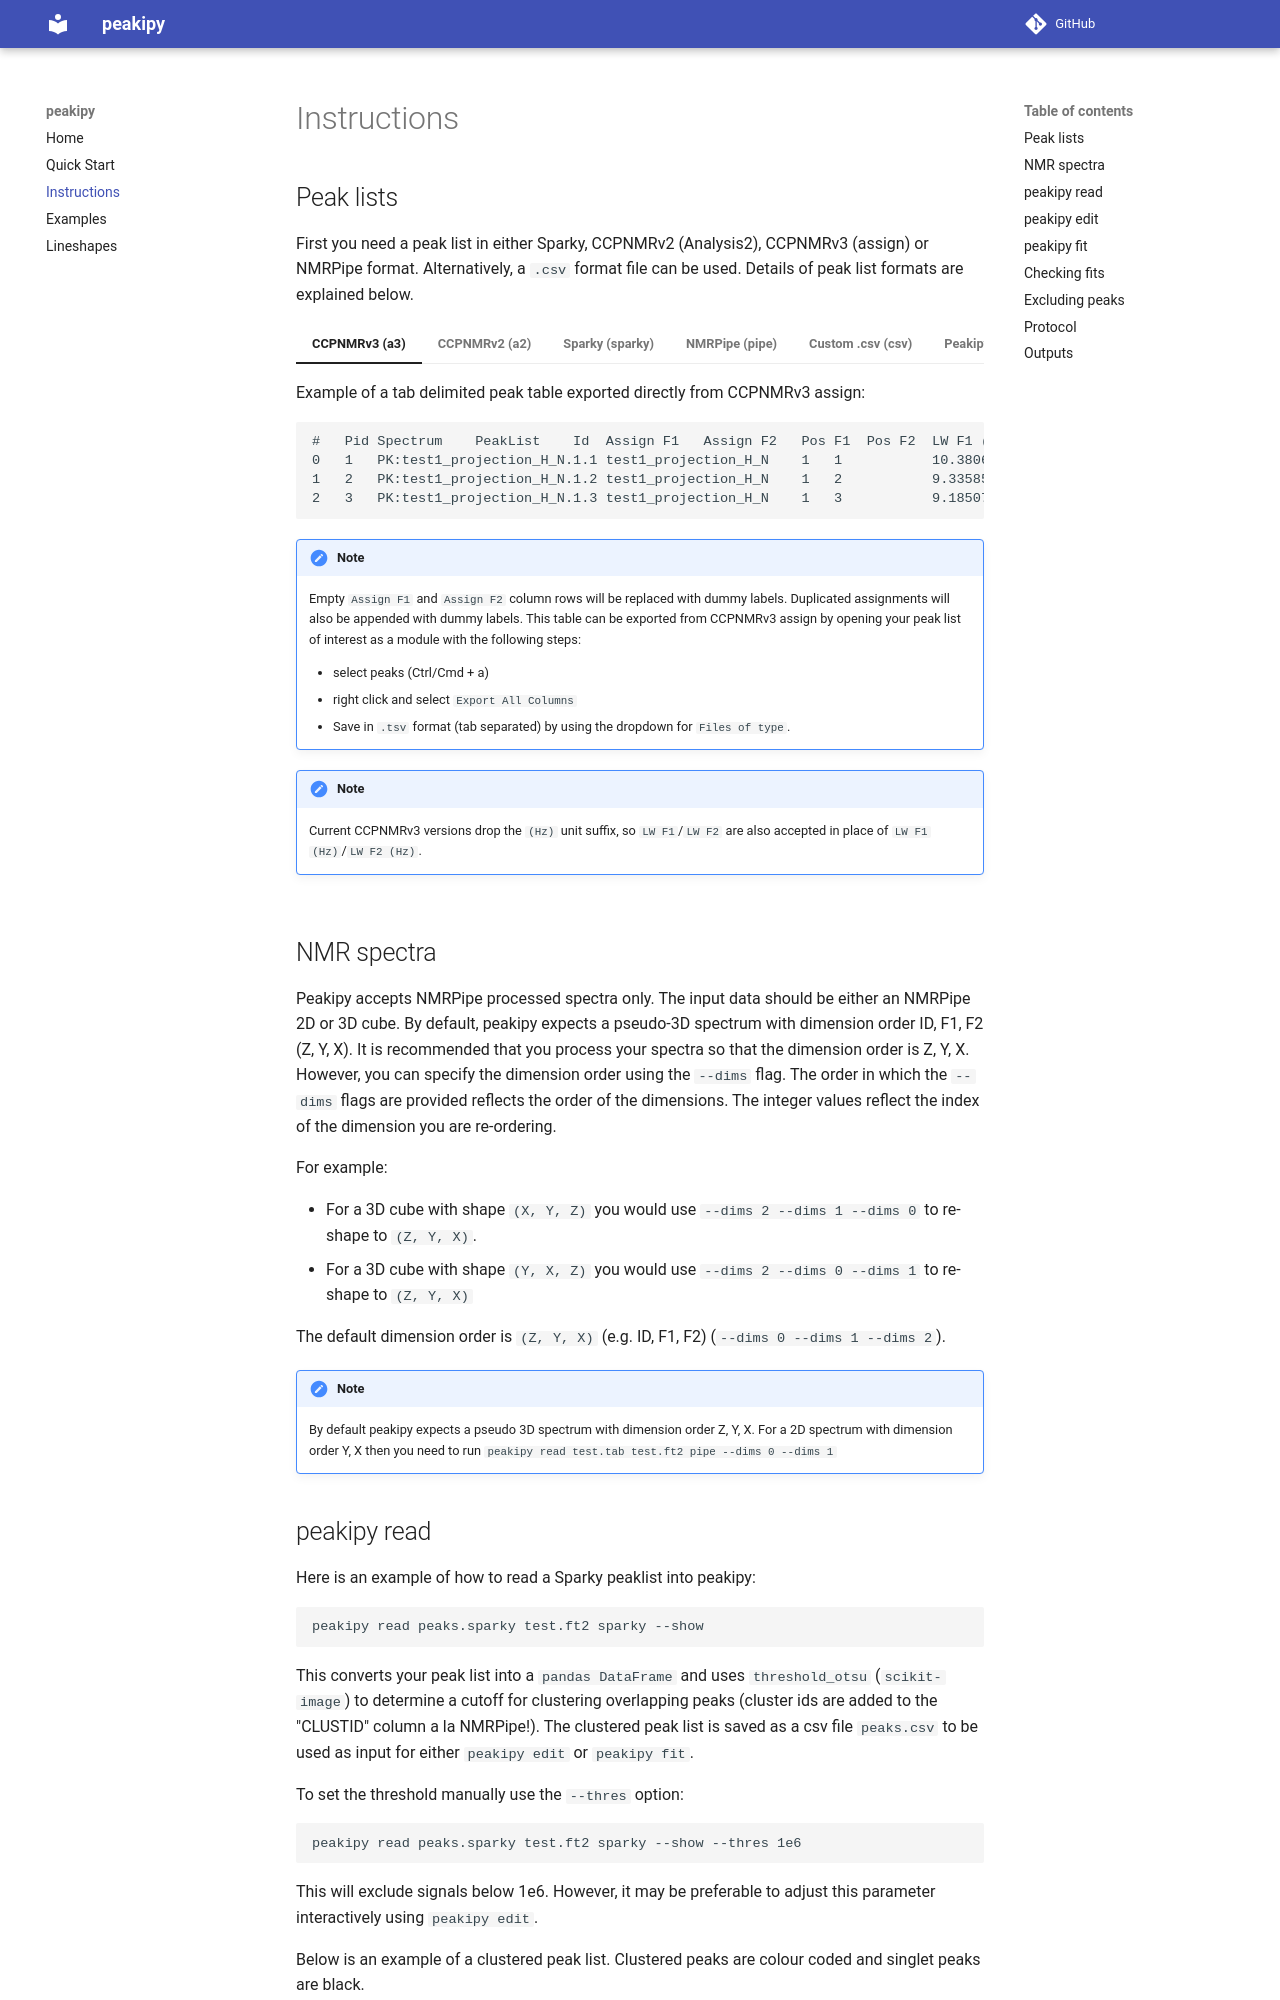

repository: j-brady/peakipy · page: instructions/index.html · generator: mkdocs

Instructions
============

Peak lists
----------

First you need a peak list in either Sparky, CCPNMRv2 (Analysis2), CCPNMRv3
(assign) or NMRPipe format. Alternatively, a `.csv` format file can be used. Details of peak list formats are explained below.

=== "CCPNMRv3 (a3)"

    Example of a tab delimited peak table exported directly from CCPNMRv3
    assign:

        #   Pid Spectrum    PeakList    Id  Assign F1   Assign F2   Pos F1  Pos F2  LW F1 (Hz)  LW F2 (Hz)  Height  HeightError Volume  VolumeError Merit   Annotation  Comment
        0   1   PK:test1_projection_H_N.1.1 test1_projection_H_N    1   1           10.380684043013412  129.32603752049937  14.179313120050438  18.675223392932594  66224788.0      None        1.0     
        1   2   PK:test1_projection_H_N.1.2 test1_projection_H_N    1   2           9.335853185661527   129.6732286432531   14.962974392261438  18.644570222511447  39807284.0      None        1.0     
        2   3   PK:test1_projection_H_N.1.3 test1_projection_H_N    1   3           9.185077855609203   128.66553436519882  13.786411378949163  18.70449353638719   56258792.0      None        1.0     

    !!! note 
        Empty `Assign F1` and `Assign F2` column rows will be replaced
        with dummy labels. Duplicated assignments will also be appended with
        dummy labels. This table can be exported from CCPNMRv3 assign by opening
        your peak list of interest as a module with the following steps:

        -   select peaks (Ctrl/Cmd + a)
        -   right click and select `Export All Columns`
        -   Save in `.tsv` format (tab separated) by using the
            dropdown for `Files of type`.

    !!! note
        Current CCPNMRv3 versions drop the `(Hz)` unit suffix, so `LW F1`/`LW F2` are also accepted in place of `LW F1 (Hz)`/`LW F2 (Hz)`.

=== "CCPNMRv2 (a2)"

    Example of tab delimited peak list exported directly from Analysis2:

        Number  #       Position F1     Position F2     Sampled None    Assign F1       Assign F2       Assign F3       Height  Volume  Line Width F1 (Hz)  Line Width F2 (Hz)      Line Width F3 (Hz)      Merit   Details Fit Method      Vol. Method
        1       1       9.33585 129.67323       2.00000  {23}H[45]       {23}N[46]       2.0    3.91116e+07     2.14891e+08     15.34578        19.24590    None    1.00000 None    parabolic       box sum
        2       2       10.38068        129.32604       2.00000  {9}H[17]        {9}N[18]        2.0    6.61262e+07     3.58137e+08     15.20785        19.76284        None    1.00000 None    parabolic       box sum

    !!! note  
        `Position F1` and `Position F2` are often flipped 
        (i.e. F1=x and F2=y). I think this happens by default with
        Analysis2, however, you can chastise me for being an idiot if I'm
        wrong. `peakipy read` will flip them automatically, so beware. If you have
        "correctly" labelled columns then you can use `--posF1 <column_name>`
        and `--posF2 <column_name>` to define which column names map to `Y_PPM`
        and `X_PPM`, respectively.

=== "Sparky (sparky)"

    Minimum:

        Assignment  w1  w2
        PeakOne 118 7.5
        PeakTwo 119 7.4
        etc...

    Also accepted:

        Assignment         w1         w2        Volume   Data Height   lw1 (hz)   lw2 (hz)
            ALA8N-H    123.410      7.967   2.25e+08      15517405       15.8       20.5
        PHE12N-H    120.353      8.712   3.20e+08      44377264        9.3       16.6
        etc...

=== "NMRPipe (pipe)"

    Default peak list generated by NMRDraw (e.g. test.tab):
